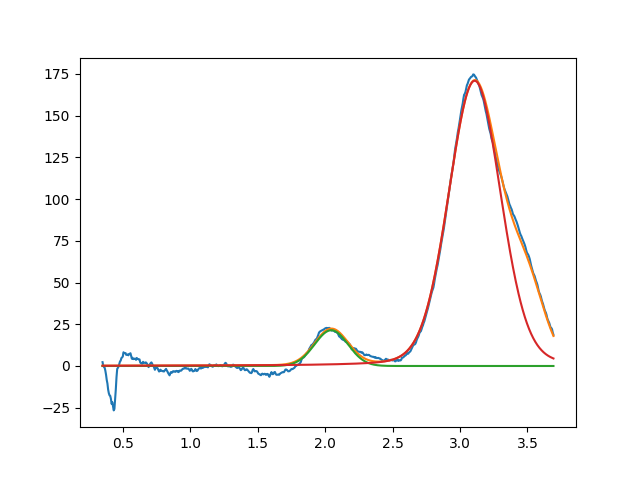

The data file committed next to this chart (first rows):
2.045713200823433553e+00, 2.142694555244451138e+01, 2.902516622999820051e-01, 9.999999999994774180e-01
3.108785624206891196e+00, 1.709169725001721929e+02, 4.545752897632674427e-01, 8.672738013247328626e-01
3.501246990112785173e+00, 3.999999999913007542e+01, 3.058851533293807656e-01, 9.999999999941071582e-01
